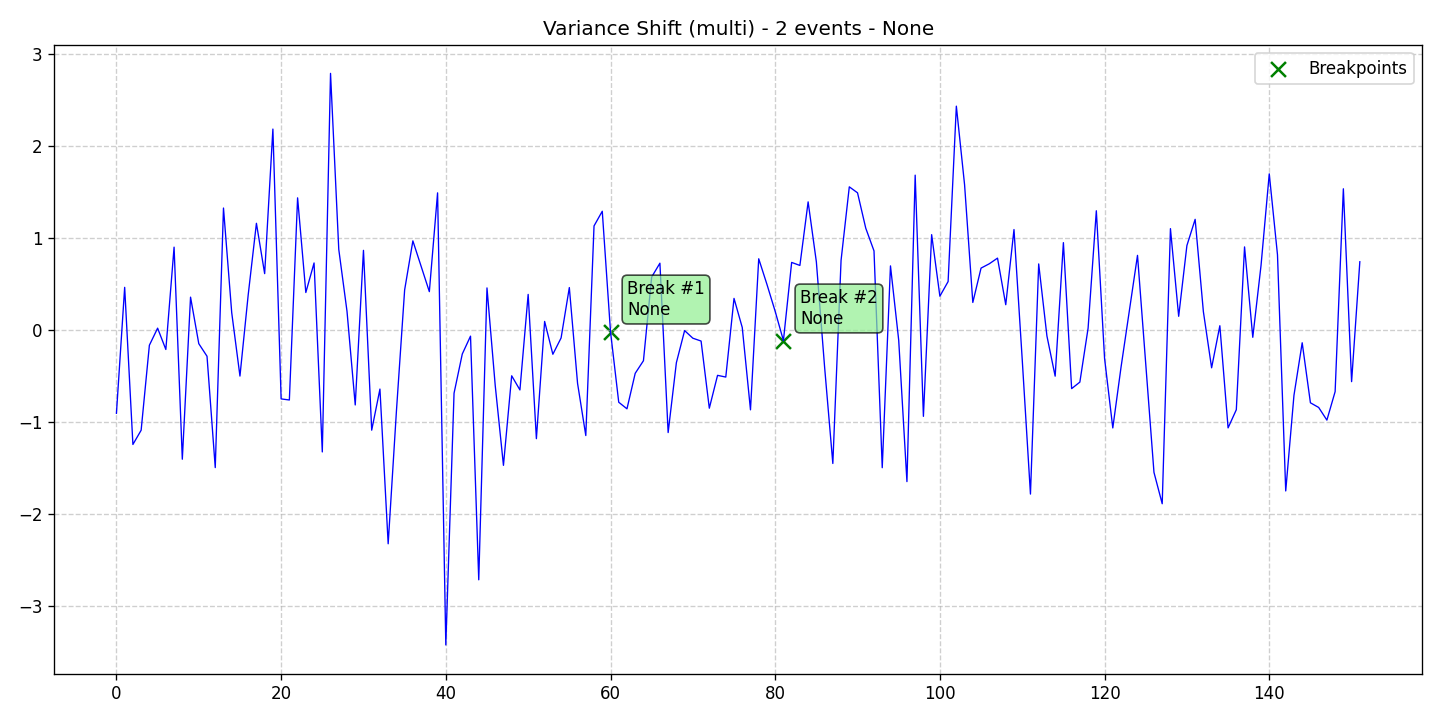

The file beside this chart, header and first rows:
data, stationary, det_lin_up, det_lin_down, det_quad, det_cubic, det_exp, det_damped, stoc_trend, volatility, single_seas, multiple_seas, point_anom_single, point_anom_multi, collect_anom, context_anom, mean_shift, var_shift, trend_shift, date, is_break, is_anomaly, is_multi, location_beginning
-0.9072, 0, 0, 0, 0, 0, 0, 0, 0, 0, 0, 0, 0, 0, 0, 0, 0, 1, 0, 2020-01-01, 0, 0, 1, 0
0.4609, 0, 0, 0, 0, 0, 0, 0, 0, 0, 0, 0, 0, 0, 0, 0, 0, 1, 0, 2020-01-02, 0, 0, 1, 0
-1.246, 0, 0, 0, 0, 0, 0, 0, 0, 0, 0, 0, 0, 0, 0, 0, 0, 1, 0, 2020-01-03, 0, 0, 1, 0
-1.091, 0, 0, 0, 0, 0, 0, 0, 0, 0, 0, 0, 0, 0, 0, 0, 0, 1, 0, 2020-01-04, 0, 0, 1, 0
-0.1681, 0, 0, 0, 0, 0, 0, 0, 0, 0, 0, 0, 0, 0, 0, 0, 0, 1, 0, 2020-01-05, 0, 0, 1, 0
0.01744, 0, 0, 0, 0, 0, 0, 0, 0, 0, 0, 0, 0, 0, 0, 0, 0, 1, 0, 2020-01-06, 0, 0, 1, 0
-0.214, 0, 0, 0, 0, 0, 0, 0, 0, 0, 0, 0, 0, 0, 0, 0, 0, 1, 0, 2020-01-07, 0, 0, 1, 0
0.8976, 0, 0, 0, 0, 0, 0, 0, 0, 0, 0, 0, 0, 0, 0, 0, 0, 1, 0, 2020-01-08, 0, 0, 1, 0
-1.406, 0, 0, 0, 0, 0, 0, 0, 0, 0, 0, 0, 0, 0, 0, 0, 0, 1, 0, 2020-01-09, 0, 0, 1, 0
0.3544, 0, 0, 0, 0, 0, 0, 0, 0, 0, 0, 0, 0, 0, 0, 0, 0, 1, 0, 2020-01-10, 0, 0, 1, 0
-0.1507, 0, 0, 0, 0, 0, 0, 0, 0, 0, 0, 0, 0, 0, 0, 0, 0, 1, 0, 2020-01-11, 0, 0, 1, 0
-0.2877, 0, 0, 0, 0, 0, 0, 0, 0, 0, 0, 0, 0, 0, 0, 0, 0, 1, 0, 2020-01-12, 0, 0, 1, 0
-1.497, 0, 0, 0, 0, 0, 0, 0, 0, 0, 0, 0, 0, 0, 0, 0, 0, 1, 0, 2020-01-13, 0, 0, 1, 0
1.322, 0, 0, 0, 0, 0, 0, 0, 0, 0, 0, 0, 0, 0, 0, 0, 0, 1, 0, 2020-01-14, 0, 0, 1, 0
0.1858, 0, 0, 0, 0, 0, 0, 0, 0, 0, 0, 0, 0, 0, 0, 0, 0, 1, 0, 2020-01-15, 0, 0, 1, 0
-0.5028, 0, 0, 0, 0, 0, 0, 0, 0, 0, 0, 0, 0, 0, 0, 0, 0, 1, 0, 2020-01-16, 0, 0, 1, 0
0.3779, 0, 0, 0, 0, 0, 0, 0, 0, 0, 0, 0, 0, 0, 0, 0, 0, 1, 0, 2020-01-17, 0, 0, 1, 0
1.157, 0, 0, 0, 0, 0, 0, 0, 0, 0, 0, 0, 0, 0, 0, 0, 0, 1, 0, 2020-01-18, 0, 0, 1, 0
0.61, 0, 0, 0, 0, 0, 0, 0, 0, 0, 0, 0, 0, 0, 0, 0, 0, 1, 0, 2020-01-19, 0, 0, 1, 0
2.18, 0, 0, 0, 0, 0, 0, 0, 0, 0, 0, 0, 0, 0, 0, 0, 0, 1, 0, 2020-01-20, 0, 0, 1, 0
-0.7508, 0, 0, 0, 0, 0, 0, 0, 0, 0, 0, 0, 0, 0, 0, 0, 0, 1, 0, 2020-01-21, 0, 0, 1, 0
-0.7626, 0, 0, 0, 0, 0, 0, 0, 0, 0, 0, 0, 0, 0, 0, 0, 0, 1, 0, 2020-01-22, 0, 0, 1, 0
1.433, 0, 0, 0, 0, 0, 0, 0, 0, 0, 0, 0, 0, 0, 0, 0, 0, 1, 0, 2020-01-23, 0, 0, 1, 0
0.4048, 0, 0, 0, 0, 0, 0, 0, 0, 0, 0, 0, 0, 0, 0, 0, 0, 1, 0, 2020-01-24, 0, 0, 1, 0
0.7259, 0, 0, 0, 0, 0, 0, 0, 0, 0, 0, 0, 0, 0, 0, 0, 0, 1, 0, 2020-01-25, 0, 0, 1, 0
-1.327, 0, 0, 0, 0, 0, 0, 0, 0, 0, 0, 0, 0, 0, 0, 0, 0, 1, 0, 2020-01-26, 0, 0, 1, 0
2.785, 0, 0, 0, 0, 0, 0, 0, 0, 0, 0, 0, 0, 0, 0, 0, 0, 1, 0, 2020-01-27, 0, 0, 1, 0
0.8736, 0, 0, 0, 0, 0, 0, 0, 0, 0, 0, 0, 0, 0, 0, 0, 0, 1, 0, 2020-01-28, 0, 0, 1, 0
0.2009, 0, 0, 0, 0, 0, 0, 0, 0, 0, 0, 0, 0, 0, 0, 0, 0, 1, 0, 2020-01-29, 0, 0, 1, 0
-0.8166, 0, 0, 0, 0, 0, 0, 0, 0, 0, 0, 0, 0, 0, 0, 0, 0, 1, 0, 2020-01-30, 0, 0, 1, 0
0.8629, 0, 0, 0, 0, 0, 0, 0, 0, 0, 0, 0, 0, 0, 0, 0, 0, 1, 0, 2020-01-31, 0, 0, 1, 0
-1.091, 0, 0, 0, 0, 0, 0, 0, 0, 0, 0, 0, 0, 0, 0, 0, 0, 1, 0, 2020-02-01, 0, 0, 1, 0
-0.6441, 0, 0, 0, 0, 0, 0, 0, 0, 0, 0, 0, 0, 0, 0, 0, 0, 1, 0, 2020-02-02, 0, 0, 1, 0
-2.325, 0, 0, 0, 0, 0, 0, 0, 0, 0, 0, 0, 0, 0, 0, 0, 0, 1, 0, 2020-02-03, 0, 0, 1, 0
-0.887, 0, 0, 0, 0, 0, 0, 0, 0, 0, 0, 0, 0, 0, 0, 0, 0, 1, 0, 2020-02-04, 0, 0, 1, 0
0.4334, 0, 0, 0, 0, 0, 0, 0, 0, 0, 0, 0, 0, 0, 0, 0, 0, 1, 0, 2020-02-05, 0, 0, 1, 0
0.9659, 0, 0, 0, 0, 0, 0, 0, 0, 0, 0, 0, 0, 0, 0, 0, 0, 1, 0, 2020-02-06, 0, 0, 1, 0
0.691, 0, 0, 0, 0, 0, 0, 0, 0, 0, 0, 0, 0, 0, 0, 0, 0, 1, 0, 2020-02-07, 0, 0, 1, 0
0.4143, 0, 0, 0, 0, 0, 0, 0, 0, 0, 0, 0, 0, 0, 0, 0, 0, 1, 0, 2020-02-08, 0, 0, 1, 0
1.487, 0, 0, 0, 0, 0, 0, 0, 0, 0, 0, 0, 0, 0, 0, 0, 0, 1, 0, 2020-02-09, 0, 0, 1, 0
-3.424, 0, 0, 0, 0, 0, 0, 0, 0, 0, 0, 0, 0, 0, 0, 0, 0, 1, 0, 2020-02-10, 0, 0, 1, 0
-0.6888, 0, 0, 0, 0, 0, 0, 0, 0, 0, 0, 0, 0, 0, 0, 0, 0, 1, 0, 2020-02-11, 0, 0, 1, 0
-0.2631, 0, 0, 0, 0, 0, 0, 0, 0, 0, 0, 0, 0, 0, 0, 0, 0, 1, 0, 2020-02-12, 0, 0, 1, 0
-0.06917, 0, 0, 0, 0, 0, 0, 0, 0, 0, 0, 0, 0, 0, 0, 0, 0, 1, 0, 2020-02-13, 0, 0, 1, 0
-2.716, 0, 0, 0, 0, 0, 0, 0, 0, 0, 0, 0, 0, 0, 0, 0, 0, 1, 0, 2020-02-14, 0, 0, 1, 0
0.4547, 0, 0, 0, 0, 0, 0, 0, 0, 0, 0, 0, 0, 0, 0, 0, 0, 1, 0, 2020-02-15, 0, 0, 1, 0
-0.6049, 0, 0, 0, 0, 0, 0, 0, 0, 0, 0, 0, 0, 0, 0, 0, 0, 1, 0, 2020-02-16, 0, 0, 1, 0
-1.473, 0, 0, 0, 0, 0, 0, 0, 0, 0, 0, 0, 0, 0, 0, 0, 0, 1, 0, 2020-02-17, 0, 0, 1, 0
-0.4999, 0, 0, 0, 0, 0, 0, 0, 0, 0, 0, 0, 0, 0, 0, 0, 0, 1, 0, 2020-02-18, 0, 0, 1, 0
-0.6534, 0, 0, 0, 0, 0, 0, 0, 0, 0, 0, 0, 0, 0, 0, 0, 0, 1, 0, 2020-02-19, 0, 0, 1, 0
0.3843, 0, 0, 0, 0, 0, 0, 0, 0, 0, 0, 0, 0, 0, 0, 0, 0, 1, 0, 2020-02-20, 0, 0, 1, 0
-1.183, 0, 0, 0, 0, 0, 0, 0, 0, 0, 0, 0, 0, 0, 0, 0, 0, 1, 0, 2020-02-21, 0, 0, 1, 0
0.09066, 0, 0, 0, 0, 0, 0, 0, 0, 0, 0, 0, 0, 0, 0, 0, 0, 1, 0, 2020-02-22, 0, 0, 1, 0
-0.266, 0, 0, 0, 0, 0, 0, 0, 0, 0, 0, 0, 0, 0, 0, 0, 0, 1, 0, 2020-02-23, 0, 0, 1, 0
-0.08872, 0, 0, 0, 0, 0, 0, 0, 0, 0, 0, 0, 0, 0, 0, 0, 0, 1, 0, 2020-02-24, 0, 0, 1, 0
0.4586, 0, 0, 0, 0, 0, 0, 0, 0, 0, 0, 0, 0, 0, 0, 0, 0, 1, 0, 2020-02-25, 0, 0, 1, 0
-0.5823, 0, 0, 0, 0, 0, 0, 0, 0, 0, 0, 0, 0, 0, 0, 0, 0, 1, 0, 2020-02-26, 0, 0, 1, 0
-1.149, 0, 0, 0, 0, 0, 0, 0, 0, 0, 0, 0, 0, 0, 0, 0, 0, 1, 0, 2020-02-27, 0, 0, 1, 0
1.128, 0, 0, 0, 0, 0, 0, 0, 0, 0, 0, 0, 0, 0, 0, 0, 0, 1, 0, 2020-02-28, 0, 0, 1, 0
1.288, 0, 0, 0, 0, 0, 0, 0, 0, 0, 0, 0, 0, 0, 0, 0, 0, 1, 0, 2020-02-29, 0, 0, 1, 0
... 92 more rows
